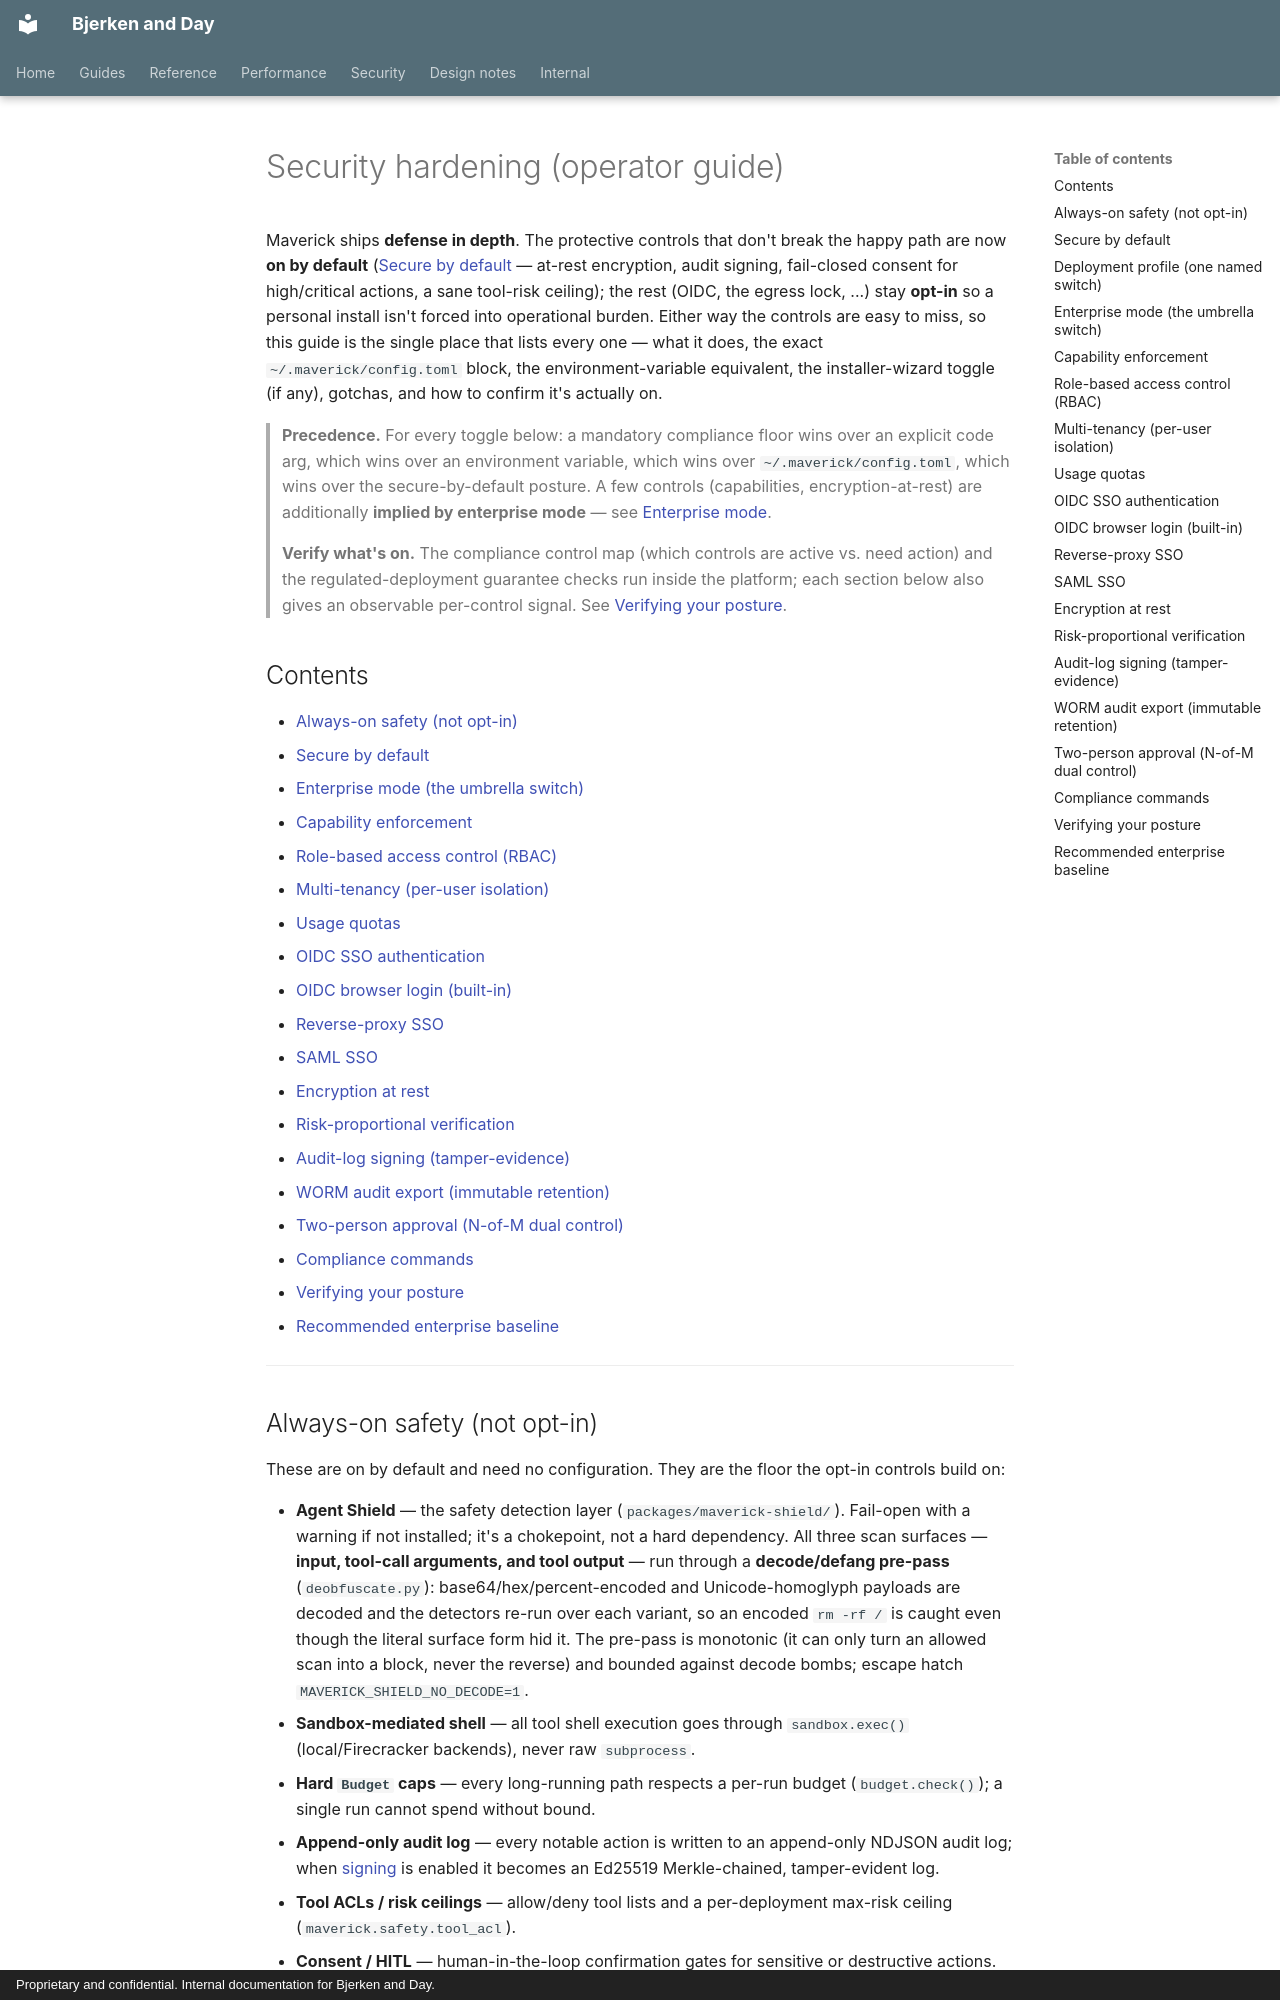

repository: Daybreak-AI-Labs/Law_Firm · page: security-hardening/index.html · generator: mkdocs · copyright: Proprietary and confidential. Internal documentation for Bjerken and Day.

# Security hardening (operator guide)

Maverick ships **defense in depth**. The protective controls that don't break
the happy path are now **on by default** ([Secure by default](#secure-by-default)
— at-rest encryption, audit signing, fail-closed consent for high/critical
actions, a sane tool-risk ceiling); the rest (OIDC, the egress lock,
...) stay **opt-in** so a personal install isn't forced into operational burden.
Either way the controls are easy to miss, so this guide is the single place that
lists every one — what it does, the exact `~/.maverick/config.toml` block, the
environment-variable equivalent, the installer-wizard toggle (if any), gotchas,
and how to confirm it's actually on.

> **Precedence.** For every toggle below: a mandatory compliance floor wins over
> an explicit code arg, which wins over an environment variable, which wins over
> `~/.maverick/config.toml`, which wins over the secure-by-default posture. A few
> controls (capabilities, encryption-at-rest) are additionally **implied by
> enterprise mode** — see [Enterprise mode](#enterprise-mode-the-umbrella-switch).

> **Verify what's on.** The compliance control map (which controls are active
> vs. need action) and the regulated-deployment guarantee checks run inside the
> platform; each section below also gives an observable per-control signal. See
> [Verifying your posture](#verifying-your-posture).

## Contents

- [Always-on safety (not opt-in)](#always-on-safety-not-opt-in)
- [Secure by default](#secure-by-default)
- [Enterprise mode (the umbrella switch)](#enterprise-mode-the-umbrella-switch)
- [Capability enforcement](#capability-enforcement)
- [Role-based access control (RBAC)](#role-based-access-control-rbac)
- [Multi-tenancy (per-user isolation)](#multi-tenancy-per-user-isolation)
- [Usage quotas](#usage-quotas)
- [OIDC SSO authentication](#oidc-sso-authentication)
- [OIDC browser login (built-in)](#oidc-browser-login-built-in)
- [Reverse-proxy SSO](#reverse-proxy-sso)
- [SAML SSO](#saml-sso)
- [Encryption at rest](#encryption-at-rest)
- [Risk-proportional verification](#risk-proportional-verification)
- [Audit-log signing (tamper-evidence)](#audit-log-signing-tamper-evidence)
- [WORM audit export (immutable retention)](#worm-audit-export-immutable-retention)
- [Two-person approval (N-of-M dual control)](#two-person-approval-n-of-m-dual-control)
- [Compliance commands](#compliance-commands)
- [Verifying your posture](#verifying-your-posture)
- [Recommended enterprise baseline](#recommended-enterprise-baseline)

---
